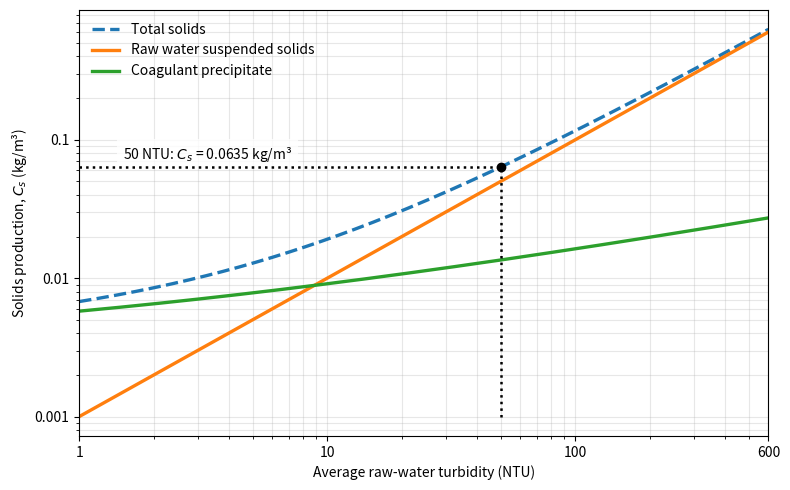

Python code for this plot: (Note: this script raises an exception after producing the figure.)
"""Plot residual-solids production and aluminum fraction versus turbidity."""

import math
from pathlib import Path

import matplotlib.pyplot as plt
from matplotlib.ticker import FuncFormatter, NullFormatter


# Preliminary values from Residuals_Generation_and_Management.rst.
K_T_C = 0.001  # kg/(m^3 NTU)
Y_AL = 78 / 27  # kg Al(OH)3 per kg Al
D_DOM = 0.001  # kg Al/m^3
K_T_D = 0.001  # kg Al/(m^3 NTU^(1/3))

MIN_TURBIDITY = 1  # NTU; a logarithmic axis cannot include zero
MAX_TURBIDITY = 600  # NTU
NUMBER_OF_POINTS = 501
EXAMPLE_TURBIDITY = 50  # NTU


def calculate_solids_production(turbidity):
    """Return suspended-solids, coagulant, and total production in kg/m^3."""
    suspended_solids = K_T_C * turbidity
    aluminum_dose = D_DOM + K_T_D * turbidity ** (1 / 3)
    coagulant_solids = Y_AL * aluminum_dose
    total_solids = suspended_solids + coagulant_solids
    return suspended_solids, coagulant_solids, total_solids


def calculate_aluminum_mass_fraction(turbidity):
    """Return coagulant-derived elemental Al per mass of dry residual solids."""
    aluminum_dose = D_DOM + K_T_D * turbidity ** (1 / 3)
    _, _, total_solids = calculate_solids_production(turbidity)
    return aluminum_dose / total_solids


def format_decimal_tick(value, _position):
    """Format logarithmic major ticks as decimals rather than powers of ten."""
    if value == 0:
        return "0"
    return f"{value:.6f}".rstrip("0").rstrip(".")


def create_turbidity_values():
    """Return logarithmically spaced turbidity values over the plot range."""
    log_minimum = math.log10(MIN_TURBIDITY)
    log_maximum = math.log10(MAX_TURBIDITY)
    return [
        10
        ** (
            log_minimum
            + (log_maximum - log_minimum) * index / (NUMBER_OF_POINTS - 1)
        )
        for index in range(NUMBER_OF_POINTS)
    ]


def format_log_axes(axis, ylabel):
    """Apply the shared textbook formatting for logarithmic plots."""
    axis.set(
        xlim=(MIN_TURBIDITY, MAX_TURBIDITY),
        xlabel="Average raw-water turbidity (NTU)",
        ylabel=ylabel,
    )
    axis.set_xscale("log")
    axis.set_yscale("log")
    axis.set_xticks([1, 10, 100, 600])
    axis.set_xticklabels(["1", "10", "100", "600"])
    axis.yaxis.set_major_formatter(FuncFormatter(format_decimal_tick))
    axis.grid(True, which="both", alpha=0.3)


def create_solids_production_figure():
    """Create and save the residual-solids production figure."""
    turbidity = create_turbidity_values()
    components = [calculate_solids_production(value) for value in turbidity]
    suspended_solids = [component[0] for component in components]
    coagulant_solids = [component[1] for component in components]
    total_solids = [component[2] for component in components]

    figure, axis = plt.subplots(figsize=(8, 5))
    axis.plot(
        turbidity,
        total_solids,
        linewidth=2.4,
        linestyle="--",
        label="Total solids",
    )
    axis.plot(
        turbidity,
        suspended_solids,
        linewidth=2.4,
        label="Raw water suspended solids",
    )
    axis.plot(
        turbidity,
        coagulant_solids,
        linewidth=2.4,
        label="Coagulant precipitate",
    )

    _, _, example_total = calculate_solids_production(EXAMPLE_TURBIDITY)
    axis.vlines(
        EXAMPLE_TURBIDITY,
        ymin=suspended_solids[0],
        ymax=example_total,
        color="black",
        linestyle=":",
        linewidth=1.8,
        zorder=4,
    )
    axis.hlines(
        example_total,
        xmin=MIN_TURBIDITY,
        xmax=EXAMPLE_TURBIDITY,
        color="black",
        linestyle=":",
        linewidth=1.8,
        zorder=4,
    )
    axis.plot(
        EXAMPLE_TURBIDITY,
        example_total,
        marker="o",
        markersize=6,
        color="black",
        zorder=5,
    )
    axis.annotate(
        f"50 NTU: $C_s$ = {example_total:.4f} kg/m³",
        xy=(EXAMPLE_TURBIDITY, example_total),
        xytext=(1.5, example_total * 1.15),
        fontsize=10,
        bbox={"facecolor": "white", "edgecolor": "none", "alpha": 0.8},
    )
    format_log_axes(axis, "Solids production, $C_s$ (kg/m³)")
    axis.legend(frameon=False)
    figure.tight_layout()

    output_path = (
        Path(__file__).resolve().parent.parent
        / "Images"
        / "residuals_solids_production.png"
    )
    figure.savefig(output_path, dpi=300, bbox_inches="tight")
    plt.close(figure)
    return output_path


def create_aluminum_mass_fraction_figure():
    """Create and save the residual-solids aluminum mass-fraction figure."""
    turbidity = create_turbidity_values()
    aluminum_mass_fraction = [
        calculate_aluminum_mass_fraction(value) for value in turbidity
    ]

    figure, axis = plt.subplots(figsize=(8, 5))
    axis.plot(
        turbidity,
        aluminum_mass_fraction,
        linewidth=2.4,
        label="Coagulant-derived elemental aluminum",
    )
    format_log_axes(
        axis,
        r"Aluminum mass fraction, $w_{\mathrm{Al,res}}$ (kg Al/kg dry solids)",
    )
    axis.set_yticks([0.02, 0.05, 0.1, 0.2, 0.3])
    axis.yaxis.set_major_formatter(FuncFormatter(format_decimal_tick))
    axis.yaxis.set_minor_formatter(NullFormatter())
    axis.legend(frameon=False)
    figure.tight_layout()

    output_path = (
        Path(__file__).resolve().parent.parent
        / "Images"
        / "residuals_aluminum_mass_fraction.png"
    )
    figure.savefig(output_path, dpi=300, bbox_inches="tight")
    plt.close(figure)
    return output_path


if __name__ == "__main__":
    print(create_solids_production_figure())
    print(create_aluminum_mass_fraction_figure())
